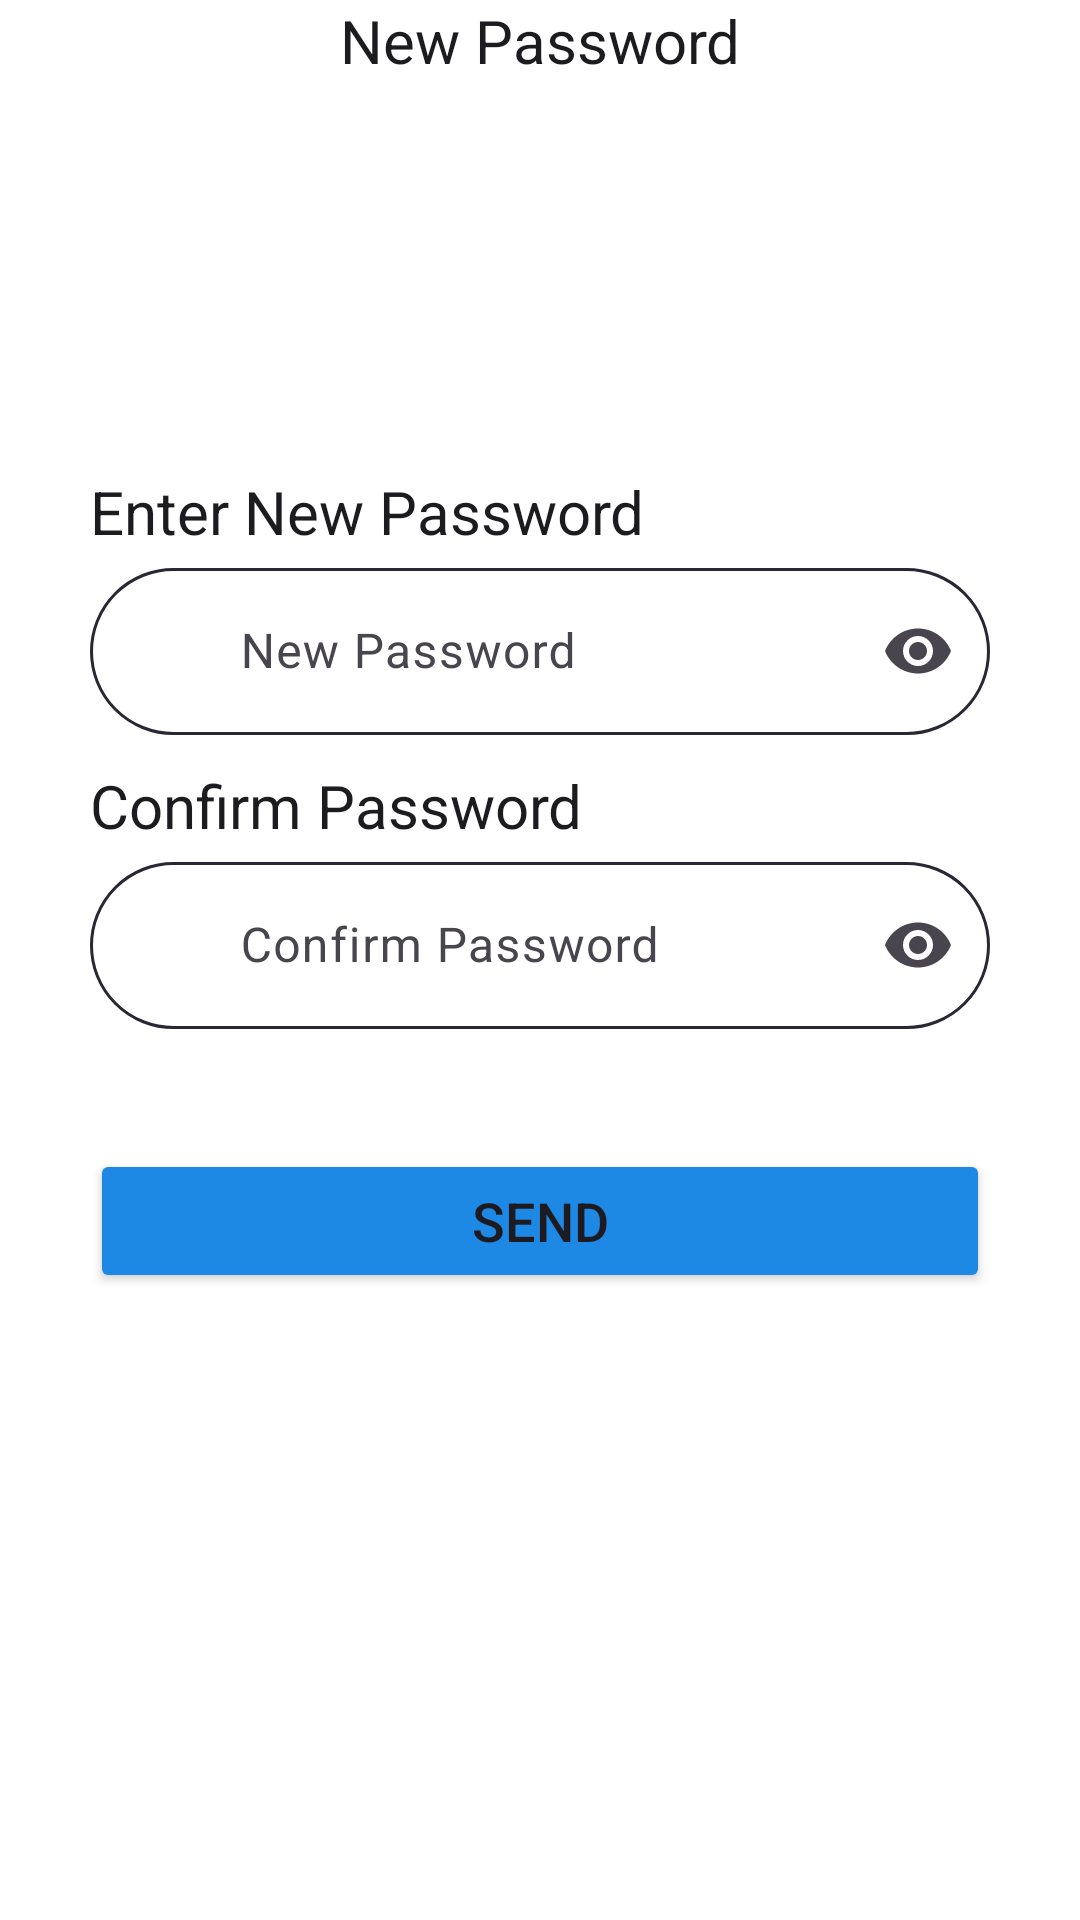

Android layout source for this screen:
<!-- AndroidManifest.xml: application theme Theme.AppXemPhim -->
<!-- res/layout/activity_reset_password.xml -->
<?xml version="1.0" encoding="utf-8"?>
<LinearLayout xmlns:android="http://schemas.android.com/apk/res/android"
    xmlns:app="http://schemas.android.com/apk/res-auto"
    xmlns:tools="http://schemas.android.com/tools"
    android:id="@+id/main"
    android:layout_width="match_parent"
    android:layout_height="match_parent"
    android:orientation="vertical"
    tools:context=".LoginRegister.ResetPassword">

    <LinearLayout
        android:layout_width="match_parent"
        android:layout_height="match_parent"
        android:background="@color/colorBackground"
        android:orientation="vertical">

        <TextView
            android:id="@+id/textNewPassword"
            android:layout_width="match_parent"
            android:layout_height="wrap_content"
            android:textSize="20dp"
            android:textColor="@color/onBackground"
            android:gravity="center"
            android:text="New Password" />

        <LinearLayout
            android:layout_width="match_parent"
            android:layout_height="match_parent"
            android:layout_marginTop="100dp"
            android:padding="30dp"
            android:orientation="vertical">
            <TextView
                android:id="@+id/textEnterNewPassWord"
                android:layout_width="match_parent"
                android:layout_height="wrap_content"
                android:textColor="@color/onBackground"
                android:textSize="20dp"
                android:text="Enter New Password" />

            <com.google.android.material.textfield.TextInputLayout
                android:layout_width="match_parent"
                android:layout_height="wrap_content"
                app:endIconMode="password_toggle"
                android:hint="New Password">
                <com.google.android.material.textfield.TextInputEditText
                android:id="@+id/editTextNewPassword"
                android:layout_width="match_parent"
                android:layout_height="wrap_content"
                android:layout_marginBottom="10dp"
                android:paddingStart="50dp"
                android:background="@drawable/rounded_edittext"
                android:inputType="textPassword" />
        </com.google.android.material.textfield.TextInputLayout>
            <TextView
                android:id="@+id/textConfirm"
                android:layout_width="match_parent"
                android:layout_height="wrap_content"
                android:textColor="@color/onBackground"
                android:textSize="20dp"
                android:text="Confirm Password" />

            <com.google.android.material.textfield.TextInputLayout
                android:layout_width="match_parent"
                android:layout_height="wrap_content"
                app:endIconMode="password_toggle"
                android:hint="Confirm Password">
                <com.google.android.material.textfield.TextInputEditText
                    android:id="@+id/editTextConfirmNewPassword"
                    android:layout_width="match_parent"
                    android:layout_height="wrap_content"
                    android:layout_marginBottom="10dp"
                    android:paddingStart="50dp"
                    android:background="@drawable/rounded_edittext"
                    android:inputType="textPassword" />
            </com.google.android.material.textfield.TextInputLayout>

            <Button
                android:id="@+id/buttonResetPassword"
                android:layout_width="match_parent"
                android:layout_height="wrap_content"
                android:layout_marginTop="30dp"
                android:textSize="18dp"
                android:backgroundTint="@color/colorButtonPrimary"
                android:text="Send" />

        </LinearLayout>
    </LinearLayout>
</LinearLayout>
<!-- resources referenced by this layout -->
<resources>
  <color name="colorBackground">#FFFFFF</color>
  <color name="colorButtonPrimary">#1E88E5</color>
  <color name="onBackground">#1C1B1F</color>
  <!-- drawable rounded_edittext (drawable) -->
  <?xml version="1.0" encoding="utf-8"?>
  
  <shape xmlns:android="http://schemas.android.com/apk/res/android">
  
  <solid android:color="@color/bg_login" />
  
  
  <stroke
      android:width="1dp"
      android:color="#272736" />
  
  
  <corners android:radius="32dp" />
  
  
  <padding
      android:left="10dp"
      android:top="10dp"
      android:right="10dp"
      android:bottom="10dp" />
  </shape>
  <style name="Theme.AppXemPhim" parent="Base.Theme.AppXemPhim" />
  <color name="bg_login">#FFFFFF</color>
  <style name="Base.Theme.AppXemPhim" parent="Theme.Material3.DayNight.NoActionBar">
          <item name="android:statusBarColor">@color/colorBackground</item>
          <item name="android:windowLightStatusBar">true</item>
      </style>
</resources>
